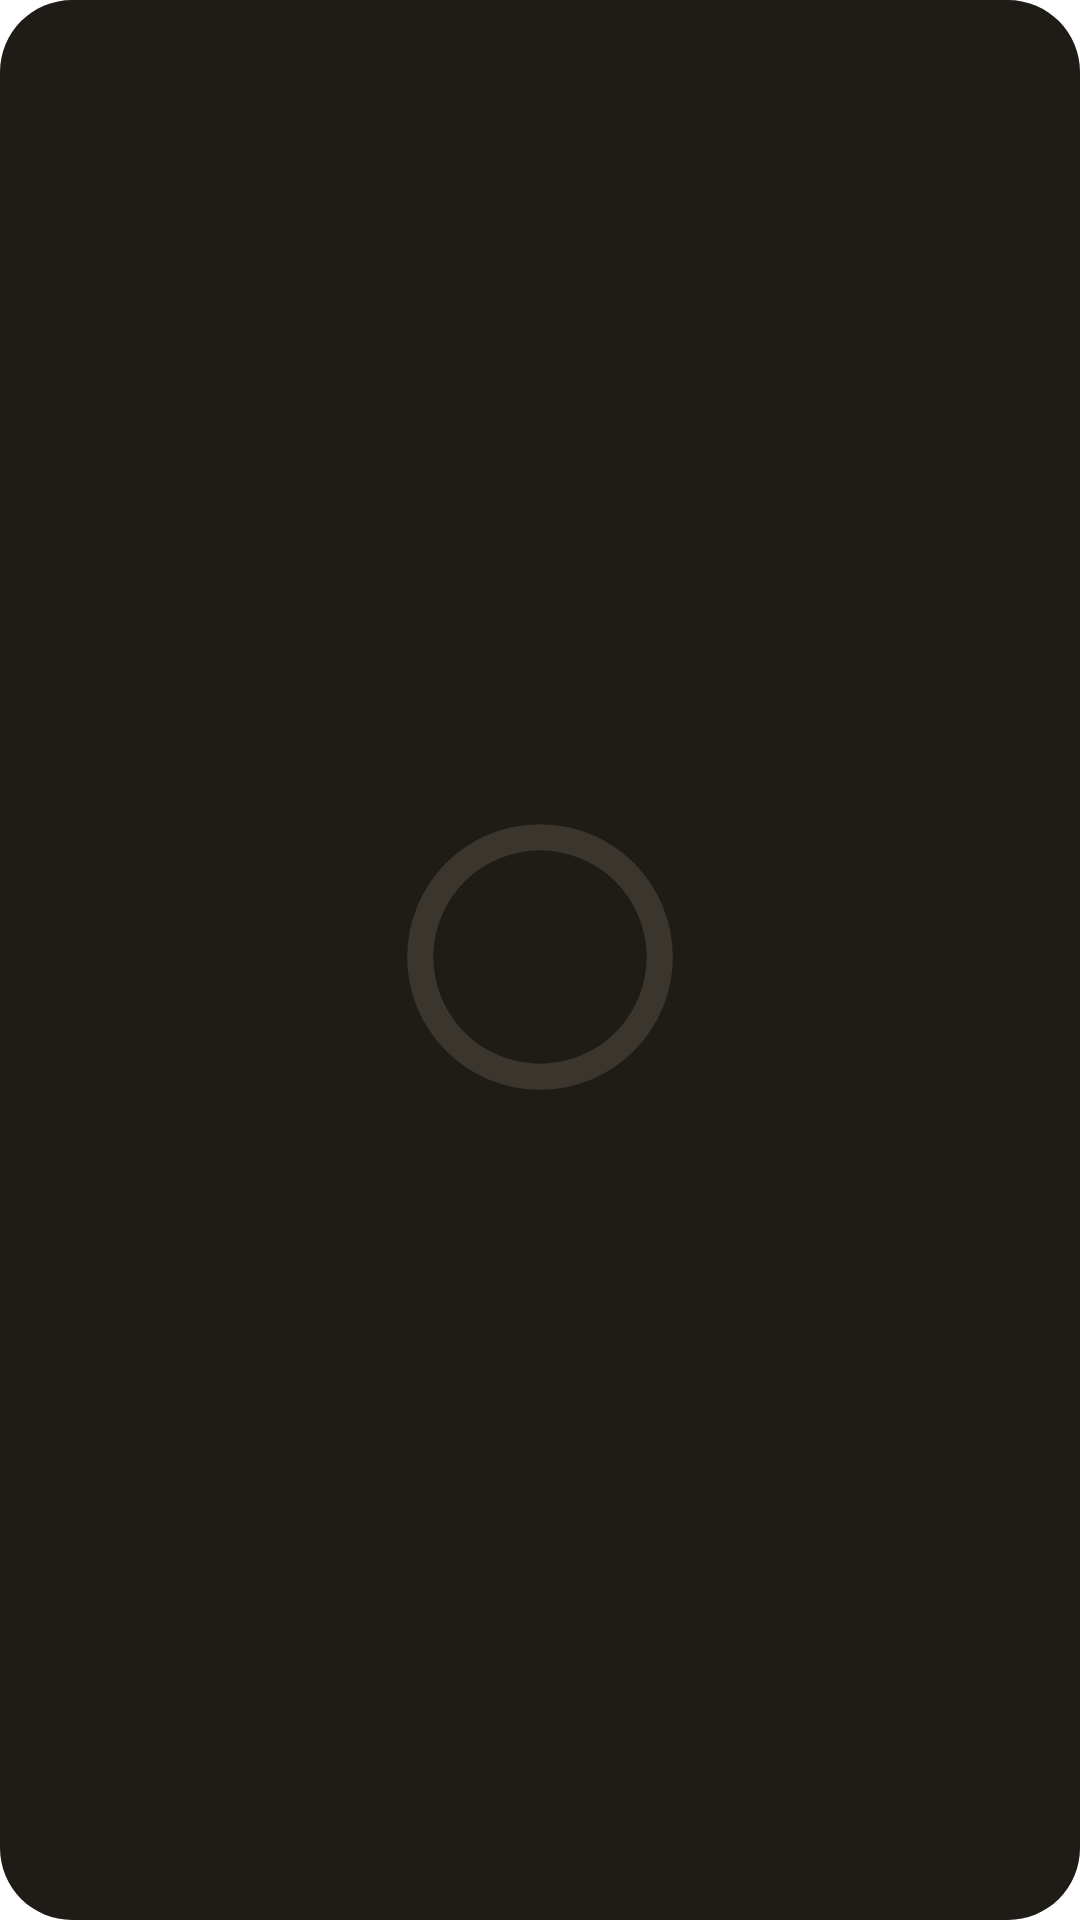

Write the Android layout XML for this screen, with the resource values it uses.
<!-- AndroidManifest.xml: fallback theme Theme.MaterialComponents.DayNight.NoActionBar -->
<!-- res/layout/score_widget.xml -->
<?xml version="1.0" encoding="utf-8"?>
<LinearLayout xmlns:android="http://schemas.android.com/apk/res/android"
    android:id="@+id/score_root"
    android:layout_width="match_parent"
    android:layout_height="match_parent"
    android:background="@drawable/widget_background"
    android:gravity="center"
    android:orientation="vertical"
    android:padding="12dp">

    <TextView
        android:id="@+id/score_year"
        android:layout_width="wrap_content"
        android:layout_height="wrap_content"
        android:fontFamily="monospace"
        android:letterSpacing="0.05"
        android:textAllCaps="true"
        android:textColor="#BDB4A5"
        android:textSize="11sp" />

    <FrameLayout
        android:layout_width="96dp"
        android:layout_height="96dp"
        android:layout_marginTop="6dp">

        <ProgressBar
            android:id="@+id/score_ring"
            style="?android:attr/progressBarStyleHorizontal"
            android:layout_width="match_parent"
            android:layout_height="match_parent"
            android:indeterminate="false"
            android:max="100"
            android:progressDrawable="@drawable/widget_ring" />

        <TextView
            android:id="@+id/score_value"
            android:layout_width="wrap_content"
            android:layout_height="wrap_content"
            android:layout_gravity="center"
            android:fontFamily="monospace"
            android:textColor="#FFFCF6"
            android:textSize="22sp"
            android:textStyle="bold" />
    </FrameLayout>

    <TextView
        android:id="@+id/score_elapsed"
        android:layout_width="wrap_content"
        android:layout_height="wrap_content"
        android:layout_marginTop="6dp"
        android:textColor="#D8D0C2"
        android:textSize="12sp" />
</LinearLayout>
<!-- resources referenced by this layout -->
<resources>
  <!-- drawable widget_background (drawable) -->
  <?xml version="1.0" encoding="utf-8"?>
  <shape xmlns:android="http://schemas.android.com/apk/res/android" android:shape="rectangle">
      <solid android:color="#1F1C17" />
      <corners android:radius="24dp" />
  </shape>
  <!-- drawable widget_ring (drawable) -->
  <?xml version="1.0" encoding="utf-8"?>
  <layer-list xmlns:android="http://schemas.android.com/apk/res/android">
      <item android:id="@android:id/background">
          <shape android:shape="ring" android:innerRadiusRatio="2.7" android:thicknessRatio="11" android:useLevel="false">
              <solid android:color="#3A352D" />
          </shape>
      </item>
      <item android:id="@android:id/progress">
          <rotate android:fromDegrees="270" android:toDegrees="270" android:pivotX="50%" android:pivotY="50%">
              <shape android:shape="ring" android:innerRadiusRatio="2.7" android:thicknessRatio="11" android:useLevel="true">
                  <solid android:color="#F08A6C" />
              </shape>
          </rotate>
      </item>
  </layer-list>
</resources>
